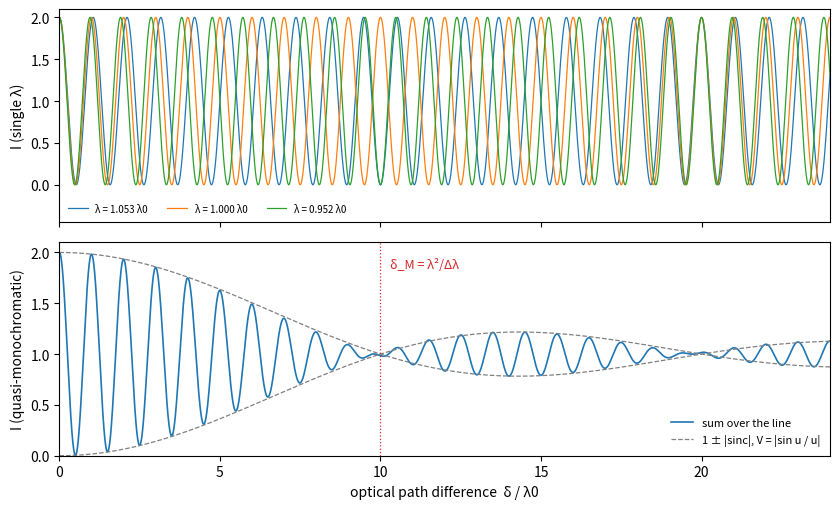

Source code (Python):
"""Fringes of quasi-monochromatic light: a flat spectrum of relative width 0.1 washes out
the fringes near the order k_M = lambda / delta_lambda = 10."""

import numpy as np
import matplotlib.pyplot as plt

lam0 = 1.0
rel = 0.1                     # delta_lambda / lambda
sig0 = 1.0 / lam0             # central wavenumber 1/lambda
dsig = rel * sig0             # spectral width in 1/lambda
delta = np.linspace(0, 24, 4000)   # optical path difference in units of lambda0

sigs = np.linspace(sig0 - dsig / 2, sig0 + dsig / 2, 61)
fig, (ax1, ax2) = plt.subplots(2, 1, figsize=(8.5, 5.2), sharex=True)
for j, s in enumerate(sigs[[0, 30, 60]]):
    ax1.plot(delta, 1 + np.cos(2 * np.pi * s * delta), lw=0.9, color=f"C{j}",
             label=f"λ = {1 / s:.3f} λ0")
ax1.set_ylabel("I (single λ)")
ax1.legend(fontsize=7, ncol=3, loc="lower left", frameon=False)
ax1.set_ylim(-0.45, 2.1)
ax1.set_xlim(0, 24)

I = np.mean(1 + np.cos(2 * np.pi * np.outer(delta, sigs)), axis=1)
env = np.abs(np.sinc(dsig * delta))          # np.sinc(x) = sin(pi x)/(pi x)
ax2.plot(delta, I, color="C0", lw=1.2, label="sum over the line")
ax2.plot(delta, 1 + env, color="0.5", ls="--", lw=0.9, label="1 ± |sinc|, V = |sin u / u|")
ax2.plot(delta, 1 - env, color="0.5", ls="--", lw=0.9)
ax2.axvline(1 / dsig, color="C3", lw=0.9, ls=":")
ax2.text(1 / dsig + 0.3, 1.85, "δ_M = λ²/Δλ", color="C3", fontsize=9)
ax2.set_xlabel("optical path difference  δ / λ0")
ax2.set_ylabel("I (quasi-monochromatic)")
ax2.set_xlim(0, 24)
ax2.set_ylim(0, 2.1)
ax2.legend(fontsize=8, loc="lower right", frameon=False)
fig.tight_layout()
